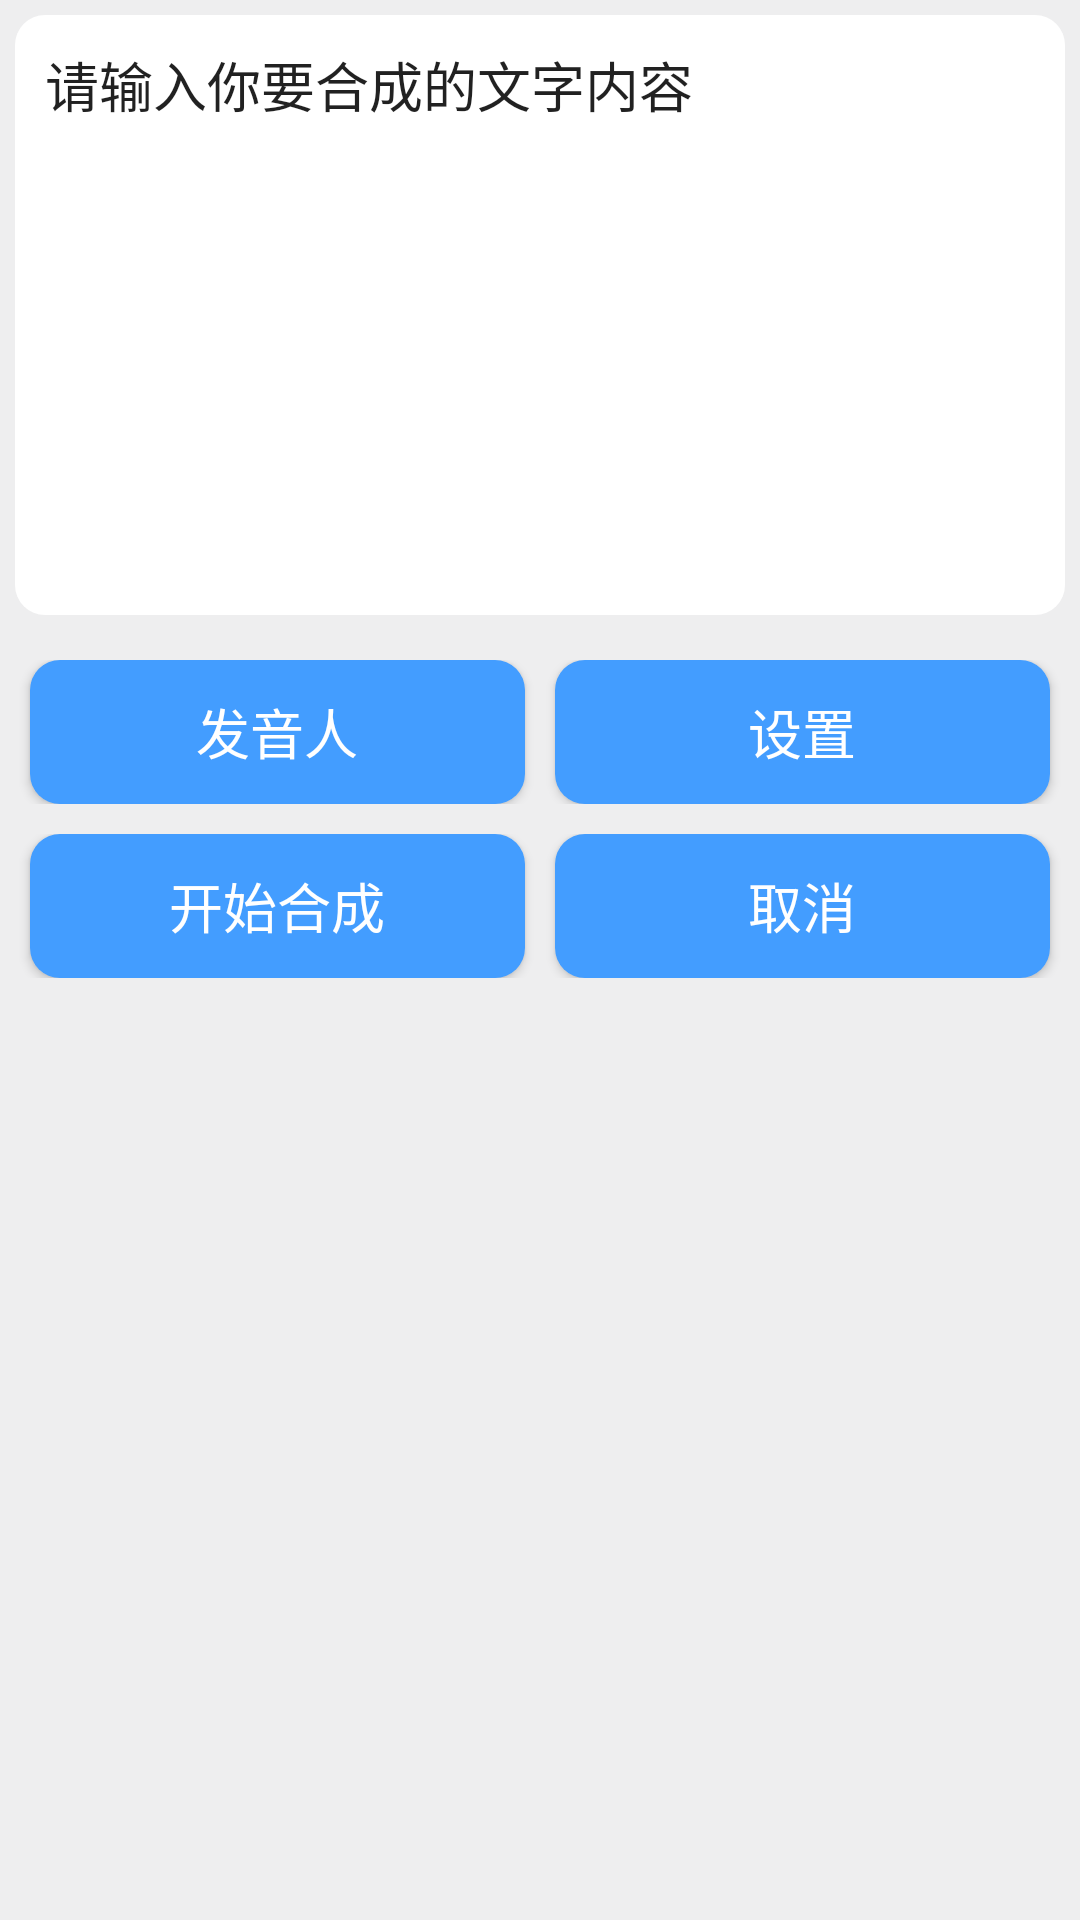

Produce the Android XML layout that renders to this screen, including the resource entries it uses.
<!-- AndroidManifest.xml: application theme AppTheme -->
<!-- res/layout/activity_ifly_tts.xml -->
<?xml version="1.0" encoding="utf-8"?>
<LinearLayout xmlns:android="http://schemas.android.com/apk/res/android"
    xmlns:app="http://schemas.android.com/apk/res-auto"
    xmlns:tools="http://schemas.android.com/tools"
    android:layout_width="match_parent"
    android:layout_height="match_parent"
    android:orientation="vertical"
    android:background="@color/colorBackground"
    tools:context="com.speech.tts.ttsdemo.IflyTTSActivity">

    <EditText
        android:id="@+id/input_et"
        android:layout_width="match_parent"
        android:layout_height="wrap_content"
        android:gravity="top|left"
        android:minHeight="200dp"
        android:text="@string/input_hint"
        android:textSize="18sp"
        android:padding="10dp"
        android:layout_margin="5dp"
        android:background="@drawable/round_edittext_background"/>
    <LinearLayout
        android:layout_width="match_parent"
        android:layout_height="wrap_content"
        android:orientation="horizontal"
        android:layout_marginTop="10dp">
        <Button
            android:id="@+id/vocier_bt"
            android:layout_width="0dp"
            android:layout_height="wrap_content"
            android:layout_weight="1"
            android:text="@string/voicer"
            android:textSize="18sp"
            android:textColor="#fff"
            android:layout_marginLeft="10dp"
            android:layout_marginRight="5dp"
            android:background="@drawable/round_small_button_background"/>
        <Button
            android:id="@+id/setting_bt"
            android:layout_width="0dp"
            android:layout_height="wrap_content"
            android:layout_weight="1"
            android:text="@string/setting"
            android:textSize="18sp"
            android:textColor="#fff"
            android:layout_marginLeft="5dp"
            android:layout_marginRight="10dp"
            android:background="@drawable/round_small_button_background"/>

    </LinearLayout>
    <LinearLayout
        android:layout_width="match_parent"
        android:layout_height="wrap_content"
        android:orientation="horizontal"
        android:layout_marginTop="10dp">
        <Button
            android:id="@+id/start_bt"
            android:layout_width="0dp"
            android:layout_height="wrap_content"
            android:layout_weight="1"
            android:text="@string/start"
            android:textSize="18sp"
            android:textColor="#fff"
            android:layout_marginLeft="10dp"
            android:layout_marginRight="5dp"
            android:background="@drawable/round_small_button_background"/>
        <Button
            android:id="@+id/cancel_bt"
            android:layout_width="0dp"
            android:layout_height="wrap_content"
            android:layout_weight="1"
            android:text="@string/cancel"
            android:textSize="18sp"
            android:textColor="#fff"
            android:layout_marginLeft="5dp"
            android:layout_marginRight="10dp"
            android:background="@drawable/round_small_button_background"/>

    </LinearLayout>

</LinearLayout>
<!-- resources referenced by this layout -->
<resources>
  <color name="colorBackground">#eeeeef</color>
  <!-- drawable round_edittext_background (drawable) -->
  <?xml version="1.0" encoding="UTF-8"?>
  <shape xmlns:android="http://schemas.android.com/apk/res/android">
      <solid android:color="#ffffff" />
      <corners android:topLeftRadius="10dp" android:topRightRadius="10dp"
          android:bottomRightRadius="10dp" android:bottomLeftRadius="10dp"/>
  </shape>
  <!-- drawable round_small_button_background (drawable) -->
  <?xml version="1.0" encoding="utf-8"?>
  <selector xmlns:android="http://schemas.android.com/apk/res/android">
  
      <item android:drawable="@drawable/round_small_button_pressed" android:state_pressed="true"/>
      <item android:drawable="@drawable/round_small_button" android:state_focused="false" android:state_pressed="false"/>
      <item android:drawable="@drawable/round_small_button" android:state_focused="false"/>
  
  </selector>
  <string name="cancel">取消</string>
  <string name="input_hint">请输入你要合成的文字内容</string>
  <string name="setting">设置</string>
  <string name="start">开始合成</string>
  <string name="voicer">发音人</string>
  <style name="AppTheme" parent="Theme.AppCompat.Light.DarkActionBar">
          
          <item name="colorPrimary">@color/colorBar</item>
          <item name="colorPrimaryDark">@color/colorBarDark</item>
          <item name="colorAccent">@color/colorAccent1</item>
      </style>
  <!-- drawable round_small_button_pressed (drawable) -->
  <?xml version="1.0" encoding="UTF-8"?>
  <shape xmlns:android="http://schemas.android.com/apk/res/android">
      <solid android:color="#63c6ff" />
      <corners android:topLeftRadius="10dp" android:topRightRadius="10dp"
          android:bottomRightRadius="10dp" android:bottomLeftRadius="10dp"/>
  </shape>
  <!-- drawable round_small_button (drawable) -->
  <?xml version="1.0" encoding="UTF-8"?>
  <shape xmlns:android="http://schemas.android.com/apk/res/android">
      <solid android:color="#439dff" />
      <corners android:topLeftRadius="10dp" android:topRightRadius="10dp"
          android:bottomRightRadius="10dp" android:bottomLeftRadius="10dp"/>
  </shape>
  <color name="colorBar">#1d6ec9</color>
  <color name="colorBarDark">#1d6ec9</color>
  <color name="colorAccent1">#000000</color>
</resources>
